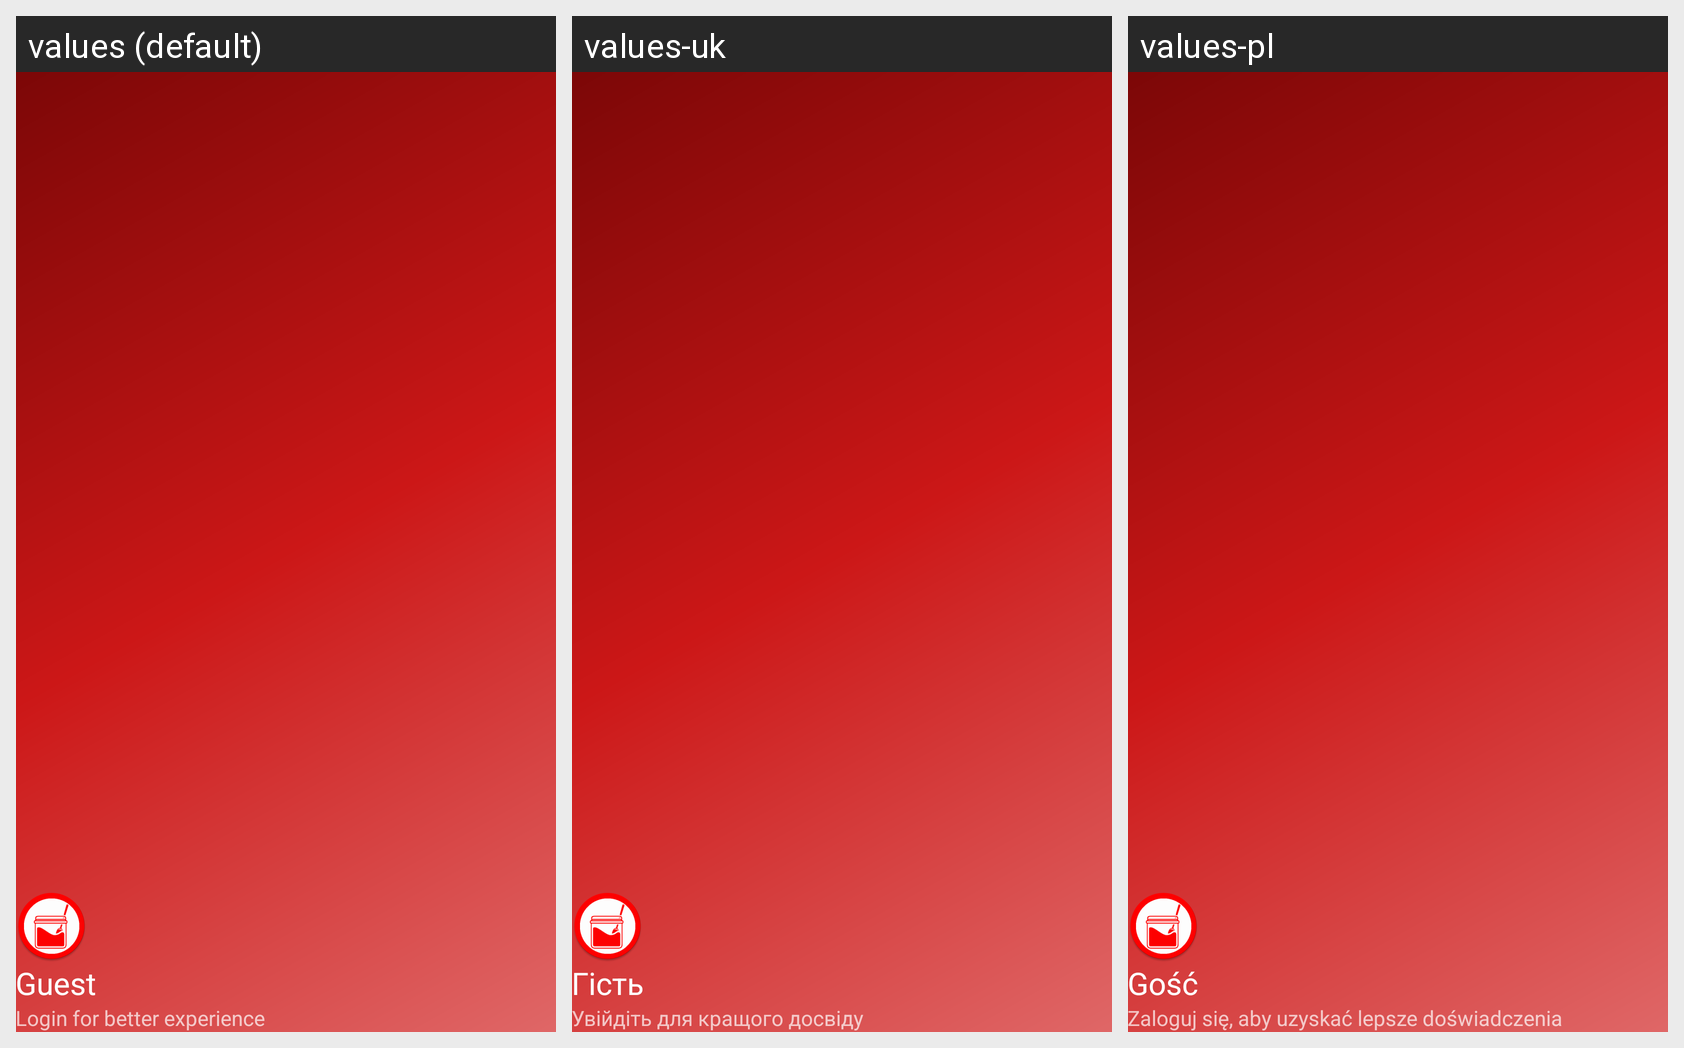

The same Android screen rendered under several of its app's locales, left to right. List the strings drawn on it with the default value and each locale's translation.
Android screen res/layout/nav_header_main.xml rendered under 3 locales, left to right: values (default), values-uk, values-pl. Device: Nexus 5 (rendered at 1080×1920; each locale shown at half size, 540×960, under a caption strip naming it); theme Theme.Sugar.
Strings drawn on this screen, with the default value and each locale's value (text and hints the layout hard-codes, and strings that could not be matched under every locale, appear in the picture but are not listed):

nav_header_title
  values: Guest
  values-uk: Гість
  values-pl: Gość

nav_header_subtitle
  values: Login for better experience
  values-uk: Увійдіть для кращого досвіду
  values-pl: Zaloguj się, aby uzyskać lepsze doświadczenia
